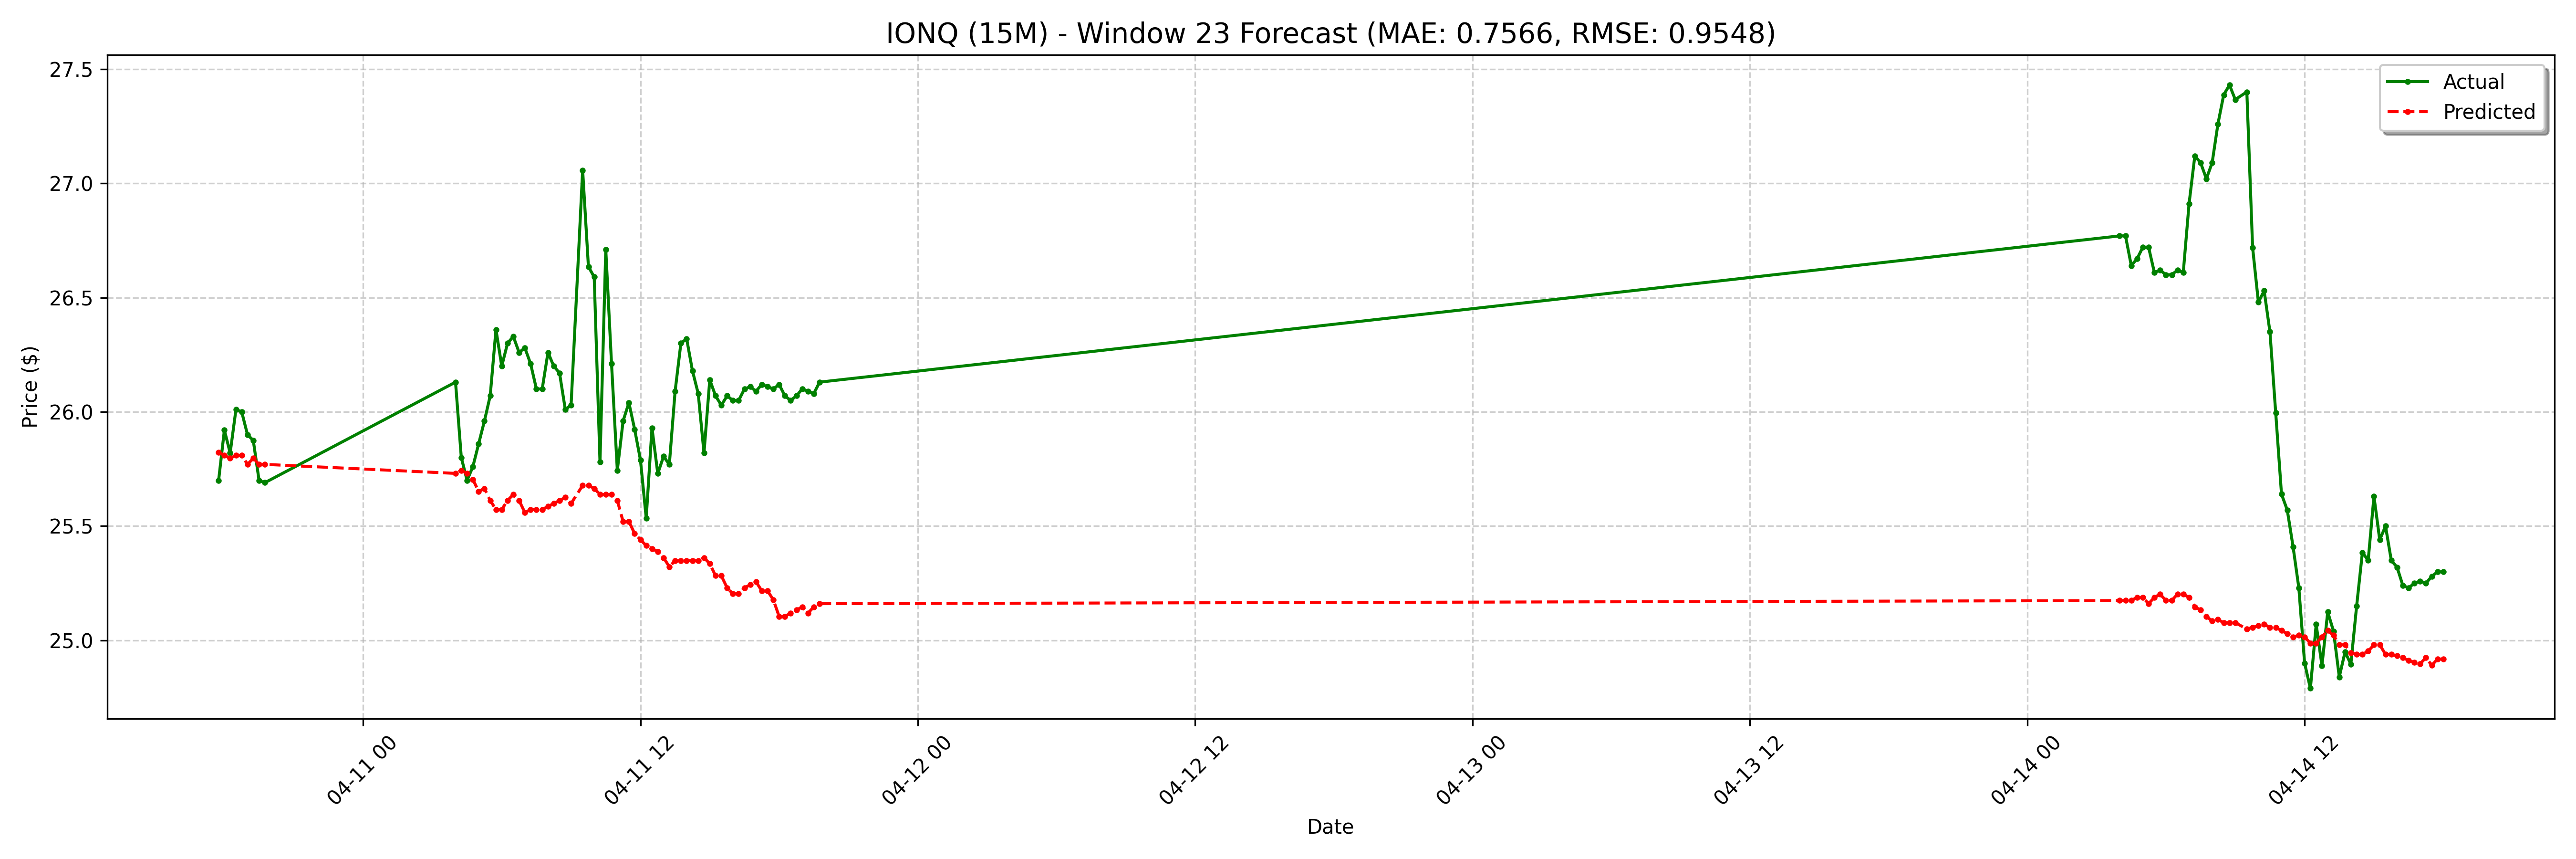

Data behind this chart, as committed beside it:
date, actual, forecast
2025-04-10 17:45:00-04:00, 25.7, 25.82
2025-04-10 18:00:00-04:00, 25.92, 25.81
2025-04-10 18:15:00-04:00, 25.82, 25.8
2025-04-10 18:30:00-04:00, 26.01, 25.81
2025-04-10 18:45:00-04:00, 26.0, 25.81
2025-04-10 19:00:00-04:00, 25.9, 25.77
2025-04-10 19:15:00-04:00, 25.88, 25.8
2025-04-10 19:30:00-04:00, 25.7, 25.77
2025-04-10 19:45:00-04:00, 25.69, 25.77
2025-04-11 04:00:00-04:00, 26.13, 25.73
2025-04-11 04:15:00-04:00, 25.8, 25.74
2025-04-11 04:30:00-04:00, 25.7, 25.73
2025-04-11 04:45:00-04:00, 25.76, 25.7
2025-04-11 05:00:00-04:00, 25.86, 25.65
2025-04-11 05:15:00-04:00, 25.96, 25.66
2025-04-11 05:30:00-04:00, 26.07, 25.61
2025-04-11 05:45:00-04:00, 26.36, 25.57
2025-04-11 06:00:00-04:00, 26.2, 25.57
2025-04-11 06:15:00-04:00, 26.3, 25.61
2025-04-11 06:30:00-04:00, 26.33, 25.64
2025-04-11 06:45:00-04:00, 26.26, 25.61
2025-04-11 07:00:00-04:00, 26.28, 25.56
2025-04-11 07:15:00-04:00, 26.21, 25.57
2025-04-11 07:30:00-04:00, 26.1, 25.57
2025-04-11 07:45:00-04:00, 26.1, 25.57
2025-04-11 08:00:00-04:00, 26.26, 25.59
2025-04-11 08:15:00-04:00, 26.2, 25.6
2025-04-11 08:30:00-04:00, 26.17, 25.61
2025-04-11 08:45:00-04:00, 26.01, 25.63
2025-04-11 09:00:00-04:00, 26.03, 25.6
2025-04-11 09:30:00-04:00, 27.06, 25.68
2025-04-11 09:45:00-04:00, 26.64, 25.68
2025-04-11 10:00:00-04:00, 26.59, 25.66
2025-04-11 10:15:00-04:00, 25.78, 25.64
2025-04-11 10:30:00-04:00, 26.71, 25.64
2025-04-11 10:45:00-04:00, 26.21, 25.64
2025-04-11 11:00:00-04:00, 25.74, 25.61
2025-04-11 11:15:00-04:00, 25.96, 25.52
2025-04-11 11:30:00-04:00, 26.04, 25.52
2025-04-11 11:45:00-04:00, 25.92, 25.47
2025-04-11 12:00:00-04:00, 25.79, 25.44
2025-04-11 12:15:00-04:00, 25.54, 25.41
2025-04-11 12:30:00-04:00, 25.93, 25.4
2025-04-11 12:45:00-04:00, 25.73, 25.39
2025-04-11 13:00:00-04:00, 25.8, 25.36
2025-04-11 13:15:00-04:00, 25.77, 25.32
2025-04-11 13:30:00-04:00, 26.09, 25.35
2025-04-11 13:45:00-04:00, 26.3, 25.35
2025-04-11 14:00:00-04:00, 26.32, 25.35
2025-04-11 14:15:00-04:00, 26.18, 25.35
2025-04-11 14:30:00-04:00, 26.08, 25.35
2025-04-11 14:45:00-04:00, 25.82, 25.36
2025-04-11 15:00:00-04:00, 26.14, 25.34
2025-04-11 15:15:00-04:00, 26.07, 25.28
2025-04-11 15:30:00-04:00, 26.03, 25.28
2025-04-11 15:45:00-04:00, 26.07, 25.23
2025-04-11 16:00:00-04:00, 26.05, 25.2
2025-04-11 16:15:00-04:00, 26.05, 25.2
2025-04-11 16:30:00-04:00, 26.1, 25.23
2025-04-11 16:45:00-04:00, 26.11, 25.24
... 68 more rows
